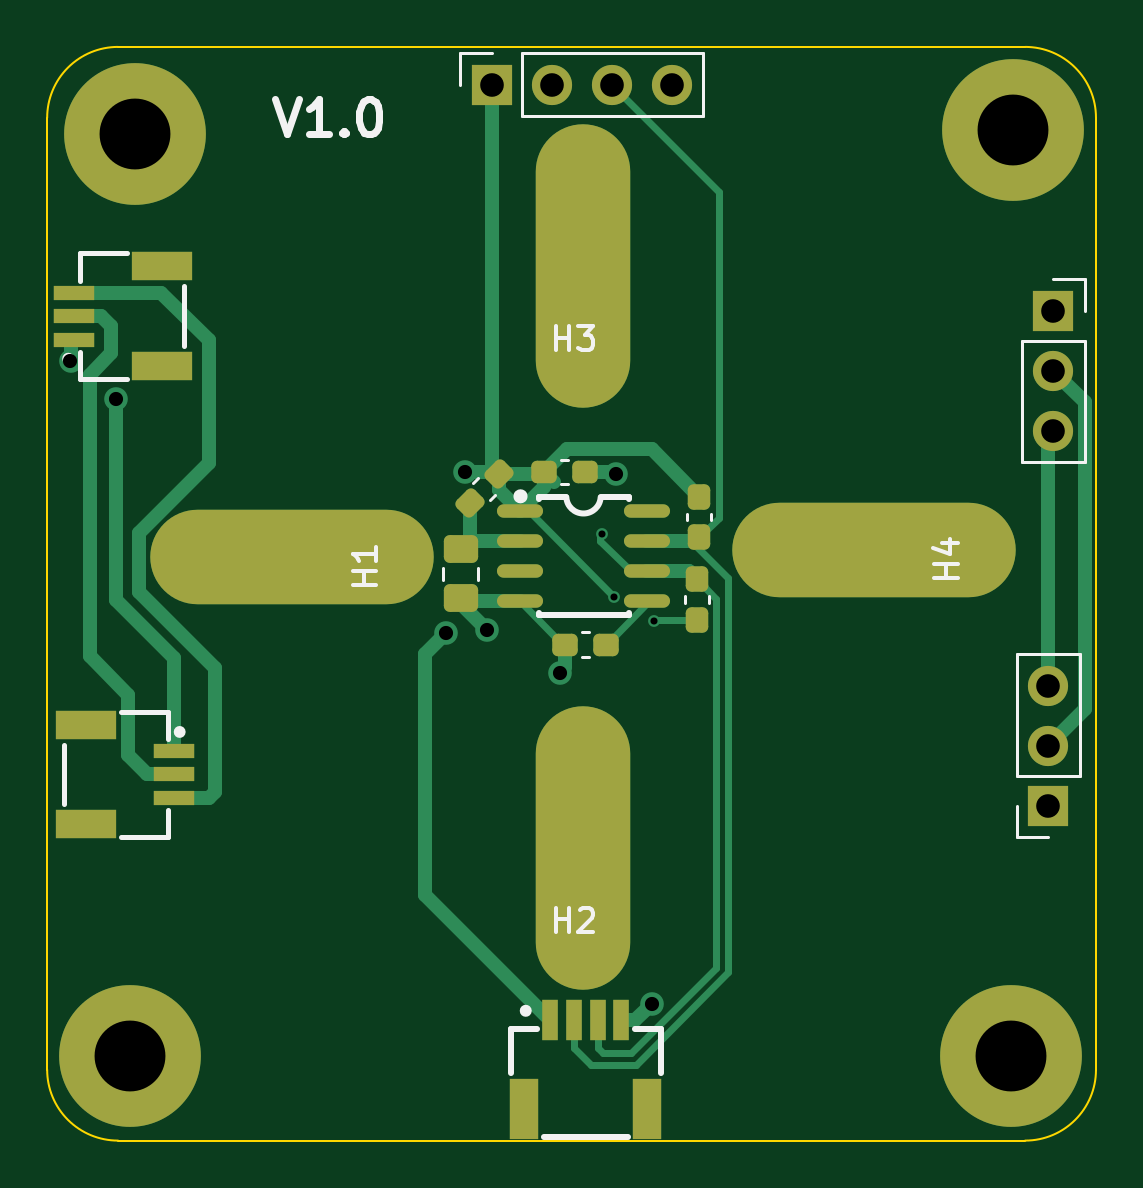
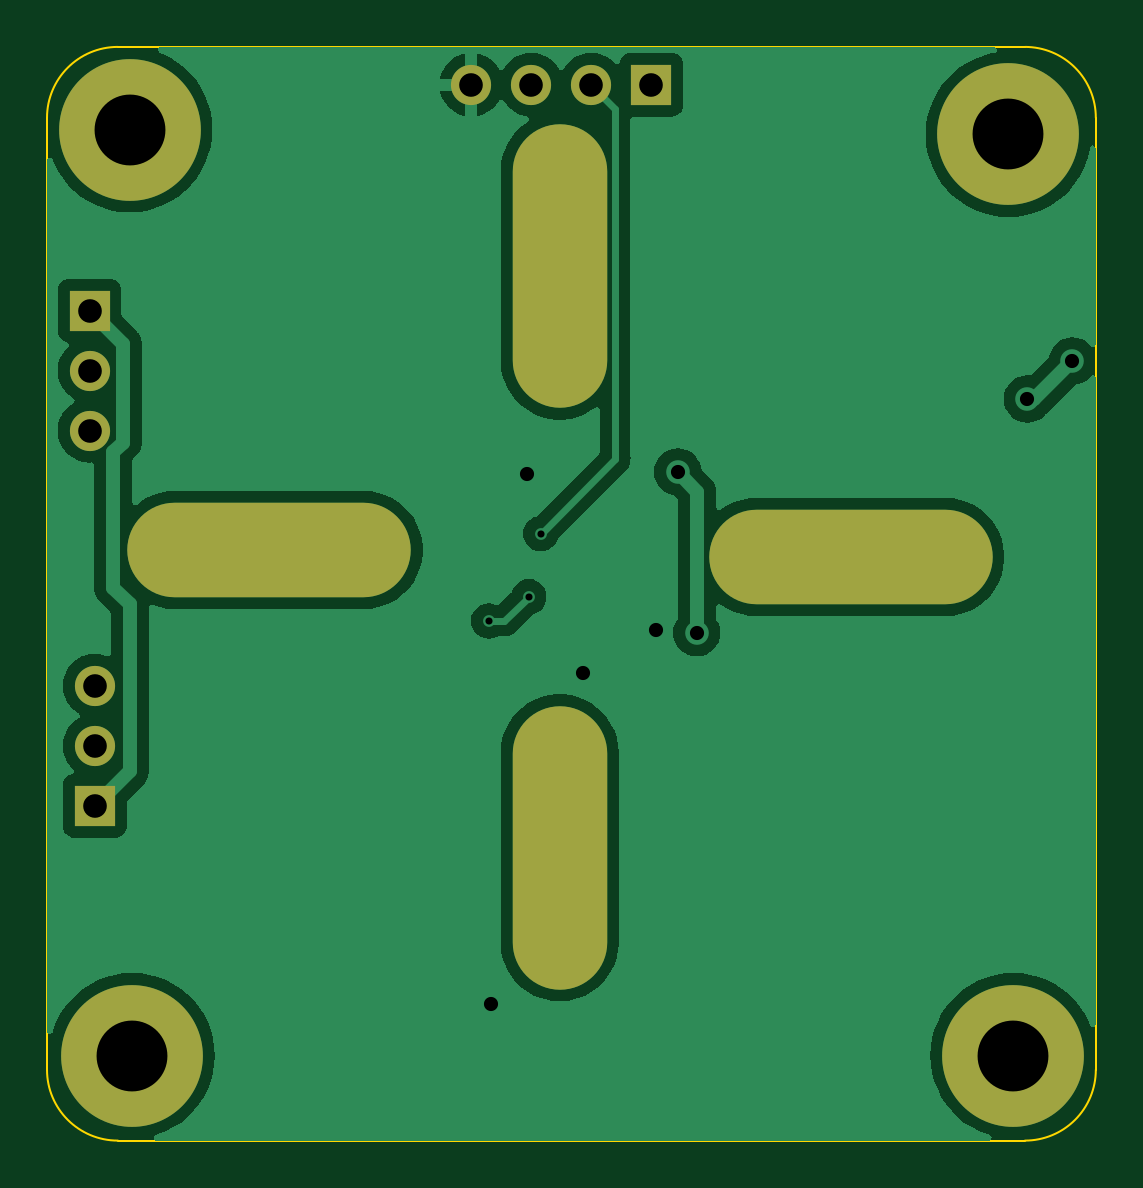
Circuit board: 11 layer files. Board 44.4 x 46.3 mm.
- bottom_copper: encoder-B_Cu.gbr (39469 bytes)
- bottom_mask: encoder-B_Mask.gbr (1434 bytes)
- paste: encoder-B_Paste.gbr (450 bytes)
- bottom_silk: encoder-B_Silkscreen.gbr (451 bytes)
- outline: encoder-Edge_Cuts.gbr (982 bytes)
- top_copper: encoder-F_Cu.gbr (11194 bytes)
- top_mask: encoder-F_Mask.gbr (3884 bytes)
- paste: encoder-F_Paste.gbr (2900 bytes)
- top_silk: encoder-F_Silkscreen.gbr (7751 bytes)
- drill: encoder-NPTH.drl (268 bytes)
- drill: encoder-PTH.drl (1154 bytes)

=== bottom_copper: encoder-B_Cu.gbr (39469 bytes, source omitted) ===
=== bottom_mask: encoder-B_Mask.gbr ===
%TF.GenerationSoftware,KiCad,Pcbnew,7.0.5*%
%TF.CreationDate,2024-01-14T19:57:34+08:00*%
%TF.ProjectId,encoder,656e636f-6465-4722-9e6b-696361645f70,rev?*%
%TF.SameCoordinates,Original*%
%TF.FileFunction,Soldermask,Bot*%
%TF.FilePolarity,Negative*%
%FSLAX46Y46*%
G04 Gerber Fmt 4.6, Leading zero omitted, Abs format (unit mm)*
G04 Created by KiCad (PCBNEW 7.0.5) date 2024-01-14 19:57:34*
%MOMM*%
%LPD*%
G01*
G04 APERTURE LIST*
%ADD10R,1.700000X1.700000*%
%ADD11O,1.700000X1.700000*%
%ADD12O,4.000000X12.000000*%
%ADD13O,12.000000X4.000000*%
%ADD14C,3.400000*%
%ADD15C,6.000000*%
G04 APERTURE END LIST*
D10*
%TO.C,J2*%
X160700000Y-63260000D03*
D11*
X160700000Y-65800000D03*
X160700000Y-68340000D03*
%TD*%
D12*
%TO.C,H2*%
X140800000Y-86000000D03*
%TD*%
D13*
%TO.C,H4*%
X153100000Y-73400000D03*
%TD*%
D14*
%TO.C,H8*%
X159000000Y-55600000D03*
D15*
X159000000Y-55600000D03*
%TD*%
D12*
%TO.C,H3*%
X140800000Y-61375000D03*
%TD*%
D13*
%TO.C,H1*%
X128475000Y-73700000D03*
%TD*%
D14*
%TO.C,H5*%
X121800000Y-55800000D03*
D15*
X121800000Y-55800000D03*
%TD*%
D14*
%TO.C,H7*%
X158900000Y-94800000D03*
D15*
X158900000Y-94800000D03*
%TD*%
D10*
%TO.C,J1*%
X160475000Y-84225000D03*
D11*
X160475000Y-81685000D03*
X160475000Y-79145000D03*
%TD*%
D14*
%TO.C,H6*%
X121600000Y-94800000D03*
D15*
X121600000Y-94800000D03*
%TD*%
D10*
%TO.C,J3*%
X136920000Y-53700000D03*
D11*
X139460000Y-53700000D03*
X142000000Y-53700000D03*
X144540000Y-53700000D03*
%TD*%
M02*

=== paste: encoder-B_Paste.gbr ===
%TF.GenerationSoftware,KiCad,Pcbnew,7.0.5*%
%TF.CreationDate,2024-01-14T19:57:34+08:00*%
%TF.ProjectId,encoder,656e636f-6465-4722-9e6b-696361645f70,rev?*%
%TF.SameCoordinates,Original*%
%TF.FileFunction,Paste,Bot*%
%TF.FilePolarity,Positive*%
%FSLAX46Y46*%
G04 Gerber Fmt 4.6, Leading zero omitted, Abs format (unit mm)*
G04 Created by KiCad (PCBNEW 7.0.5) date 2024-01-14 19:57:34*
%MOMM*%
%LPD*%
G01*
G04 APERTURE LIST*
G04 APERTURE END LIST*
M02*

=== bottom_silk: encoder-B_Silkscreen.gbr ===
%TF.GenerationSoftware,KiCad,Pcbnew,7.0.5*%
%TF.CreationDate,2024-01-14T19:57:34+08:00*%
%TF.ProjectId,encoder,656e636f-6465-4722-9e6b-696361645f70,rev?*%
%TF.SameCoordinates,Original*%
%TF.FileFunction,Legend,Bot*%
%TF.FilePolarity,Positive*%
%FSLAX46Y46*%
G04 Gerber Fmt 4.6, Leading zero omitted, Abs format (unit mm)*
G04 Created by KiCad (PCBNEW 7.0.5) date 2024-01-14 19:57:34*
%MOMM*%
%LPD*%
G01*
G04 APERTURE LIST*
G04 APERTURE END LIST*
M02*

=== outline: encoder-Edge_Cuts.gbr ===
%TF.GenerationSoftware,KiCad,Pcbnew,7.0.5*%
%TF.CreationDate,2024-01-14T19:57:34+08:00*%
%TF.ProjectId,encoder,656e636f-6465-4722-9e6b-696361645f70,rev?*%
%TF.SameCoordinates,Original*%
%TF.FileFunction,Profile,NP*%
%FSLAX46Y46*%
G04 Gerber Fmt 4.6, Leading zero omitted, Abs format (unit mm)*
G04 Created by KiCad (PCBNEW 7.0.5) date 2024-01-14 19:57:34*
%MOMM*%
%LPD*%
G01*
G04 APERTURE LIST*
%TA.AperFunction,Profile*%
%ADD10C,0.100000*%
%TD*%
G04 APERTURE END LIST*
D10*
X121100000Y-52100000D02*
G75*
G03*
X118100000Y-55100000I0J-3000000D01*
G01*
X159500000Y-98400000D02*
G75*
G03*
X162500000Y-95400000I0J3000000D01*
G01*
X159500000Y-98400000D02*
X121100000Y-98400000D01*
X118100000Y-95400000D02*
G75*
G03*
X121100000Y-98400000I3000000J0D01*
G01*
X162500000Y-55100000D02*
G75*
G03*
X159500000Y-52100000I-3000000J0D01*
G01*
X118100000Y-95400000D02*
X118100000Y-55100000D01*
X121100000Y-52100000D02*
X159500000Y-52100000D01*
X162500000Y-55100000D02*
X162500000Y-95400000D01*
M02*

=== top_copper: encoder-F_Cu.gbr (11194 bytes, source omitted) ===
=== top_mask: encoder-F_Mask.gbr ===
%TF.GenerationSoftware,KiCad,Pcbnew,7.0.5*%
%TF.CreationDate,2024-01-14T19:57:34+08:00*%
%TF.ProjectId,encoder,656e636f-6465-4722-9e6b-696361645f70,rev?*%
%TF.SameCoordinates,Original*%
%TF.FileFunction,Soldermask,Top*%
%TF.FilePolarity,Negative*%
%FSLAX46Y46*%
G04 Gerber Fmt 4.6, Leading zero omitted, Abs format (unit mm)*
G04 Created by KiCad (PCBNEW 7.0.5) date 2024-01-14 19:57:34*
%MOMM*%
%LPD*%
G01*
G04 APERTURE LIST*
G04 Aperture macros list*
%AMRoundRect*
0 Rectangle with rounded corners*
0 $1 Rounding radius*
0 $2 $3 $4 $5 $6 $7 $8 $9 X,Y pos of 4 corners*
0 Add a 4 corners polygon primitive as box body*
4,1,4,$2,$3,$4,$5,$6,$7,$8,$9,$2,$3,0*
0 Add four circle primitives for the rounded corners*
1,1,$1+$1,$2,$3*
1,1,$1+$1,$4,$5*
1,1,$1+$1,$6,$7*
1,1,$1+$1,$8,$9*
0 Add four rect primitives between the rounded corners*
20,1,$1+$1,$2,$3,$4,$5,0*
20,1,$1+$1,$4,$5,$6,$7,0*
20,1,$1+$1,$6,$7,$8,$9,0*
20,1,$1+$1,$8,$9,$2,$3,0*%
G04 Aperture macros list end*
%ADD10RoundRect,0.237500X0.300000X0.237500X-0.300000X0.237500X-0.300000X-0.237500X0.300000X-0.237500X0*%
%ADD11R,1.700000X1.700000*%
%ADD12O,1.700000X1.700000*%
%ADD13R,1.710000X0.600000*%
%ADD14R,2.550000X1.200000*%
%ADD15O,4.000000X12.000000*%
%ADD16O,12.000000X4.000000*%
%ADD17C,3.400000*%
%ADD18C,6.000000*%
%ADD19RoundRect,0.237500X-0.237500X0.300000X-0.237500X-0.300000X0.237500X-0.300000X0.237500X0.300000X0*%
%ADD20RoundRect,0.237500X0.044194X0.380070X-0.380070X-0.044194X-0.044194X-0.380070X0.380070X0.044194X0*%
%ADD21RoundRect,0.237500X0.237500X-0.300000X0.237500X0.300000X-0.237500X0.300000X-0.237500X-0.300000X0*%
%ADD22RoundRect,0.250000X-0.475000X0.337500X-0.475000X-0.337500X0.475000X-0.337500X0.475000X0.337500X0*%
%ADD23R,0.700000X1.750000*%
%ADD24R,1.200000X2.550000*%
%ADD25RoundRect,0.237500X-0.300000X-0.237500X0.300000X-0.237500X0.300000X0.237500X-0.300000X0.237500X0*%
%ADD26O,1.950000X0.568000*%
G04 APERTURE END LIST*
D10*
%TO.C,R1*%
X141762500Y-77400000D03*
X140037500Y-77400000D03*
%TD*%
D11*
%TO.C,J2*%
X160700000Y-63260000D03*
D12*
X160700000Y-65800000D03*
X160700000Y-68340000D03*
%TD*%
D13*
%TO.C,J6*%
X119220000Y-64500000D03*
X119220000Y-63500000D03*
X119220000Y-62500000D03*
D14*
X122960000Y-61390000D03*
X122960000Y-65610000D03*
%TD*%
D15*
%TO.C,H2*%
X140800000Y-86000000D03*
%TD*%
D16*
%TO.C,H4*%
X153100000Y-73400000D03*
%TD*%
D17*
%TO.C,H8*%
X159000000Y-55600000D03*
D18*
X159000000Y-55600000D03*
%TD*%
D19*
%TO.C,R2*%
X145700000Y-71137500D03*
X145700000Y-72862500D03*
%TD*%
D13*
%TO.C,J5*%
X123480000Y-81900000D03*
X123480000Y-82900000D03*
X123480000Y-83900000D03*
D14*
X119740000Y-85010000D03*
X119740000Y-80790000D03*
%TD*%
D15*
%TO.C,H3*%
X140800000Y-61375000D03*
%TD*%
D16*
%TO.C,H1*%
X128475000Y-73700000D03*
%TD*%
D20*
%TO.C,R4*%
X137209880Y-70190120D03*
X135990120Y-71409880D03*
%TD*%
D21*
%TO.C,R3*%
X145600000Y-76362500D03*
X145600000Y-74637500D03*
%TD*%
D17*
%TO.C,H5*%
X121800000Y-55800000D03*
D18*
X121800000Y-55800000D03*
%TD*%
D22*
%TO.C,C2*%
X135600000Y-73362500D03*
X135600000Y-75437500D03*
%TD*%
D17*
%TO.C,H7*%
X158900000Y-94800000D03*
D18*
X158900000Y-94800000D03*
%TD*%
D23*
%TO.C,J4*%
X139400000Y-93309500D03*
X140400000Y-93309500D03*
X141400000Y-93309500D03*
X142400000Y-93309500D03*
D24*
X138290000Y-97049500D03*
X143510000Y-97049500D03*
%TD*%
D25*
%TO.C,C1*%
X139137500Y-70100000D03*
X140862500Y-70100000D03*
%TD*%
D11*
%TO.C,J1*%
X160475000Y-84225000D03*
D12*
X160475000Y-81685000D03*
X160475000Y-79145000D03*
%TD*%
D17*
%TO.C,H6*%
X121600000Y-94800000D03*
D18*
X121600000Y-94800000D03*
%TD*%
D11*
%TO.C,J3*%
X136920000Y-53700000D03*
D12*
X139460000Y-53700000D03*
X142000000Y-53700000D03*
X144540000Y-53700000D03*
%TD*%
D26*
%TO.C,U2*%
X138100000Y-71760000D03*
X138100000Y-73030000D03*
X138100000Y-74300000D03*
X138100000Y-75570000D03*
X143510000Y-75570000D03*
X143510000Y-74300000D03*
X143510000Y-73030000D03*
X143510000Y-71760000D03*
%TD*%
M02*

=== paste: encoder-F_Paste.gbr (2900 bytes, source withheld) ===
=== top_silk: encoder-F_Silkscreen.gbr (7751 bytes, source omitted) ===
=== drill: encoder-NPTH.drl ===
M48
; DRILL file {KiCad 7.0.5} date Sun Jan 14 19:57:28 2024
; FORMAT={-:-/ absolute / inch / decimal}
; #@! TF.CreationDate,2024-01-14T19:57:28+08:00
; #@! TF.GenerationSoftware,Kicad,Pcbnew,7.0.5
; #@! TF.FileFunction,NonPlated,1,2,NPTH
FMAT,2
INCH
%
G90
G05
T0
M30

=== drill: encoder-PTH.drl ===
M48
; DRILL file {KiCad 7.0.5} date Sun Jan 14 19:57:28 2024
; FORMAT={-:-/ absolute / inch / decimal}
; #@! TF.CreationDate,2024-01-14T19:57:28+08:00
; #@! TF.GenerationSoftware,Kicad,Pcbnew,7.0.5
; #@! TF.FileFunction,Plated,1,2,PTH
FMAT,2
INCH
; #@! TA.AperFunction,Plated,PTH,ViaDrill
T1C0.0118
; #@! TA.AperFunction,Plated,PTH,ViaDrill
T2C0.0236
; #@! TA.AperFunction,Plated,PTH,ComponentDrill
T3C0.0394
; #@! TA.AperFunction,Plated,PTH,ComponentDrill
T4C0.0984
; #@! TA.AperFunction,Plated,PTH,ComponentDrill
T5C0.1181
%
G90
G05
T1
X5.5748Y-2.8622
X5.5949Y-2.9675
X5.6614Y-3.0079
T2
X4.6885Y-2.5745
X4.7638Y-2.6378
X5.315Y-3.0276
X5.3465Y-2.7598
X5.3819Y-3.0236
X5.5039Y-3.0945
X5.5984Y-2.7638
X5.6575Y-3.6456
T3
X5.3906Y-2.1142
X5.4906Y-2.1142
X5.5906Y-2.1142
X5.6906Y-2.1142
X6.3179Y-3.1159
X6.3179Y-3.2159
X6.3179Y-3.3159
X6.3268Y-2.4906
X6.3268Y-2.5906
X6.3268Y-2.6906
T5
X4.7874Y-3.7323
X4.7953Y-2.1969
X6.2559Y-3.7323
X6.2598Y-2.189
T4
G00X4.9104Y-2.9016
M15
G01X5.2057Y-2.9016
M16
G05
G00X5.5433Y-2.2687
M15
G01X5.5433Y-2.564
M16
G05
G00X5.5433Y-3.2382
M15
G01X5.5433Y-3.5335
M16
G05
G00X5.8799Y-2.8898
M15
G01X6.1752Y-2.8898
M16
G05
T0
M30

